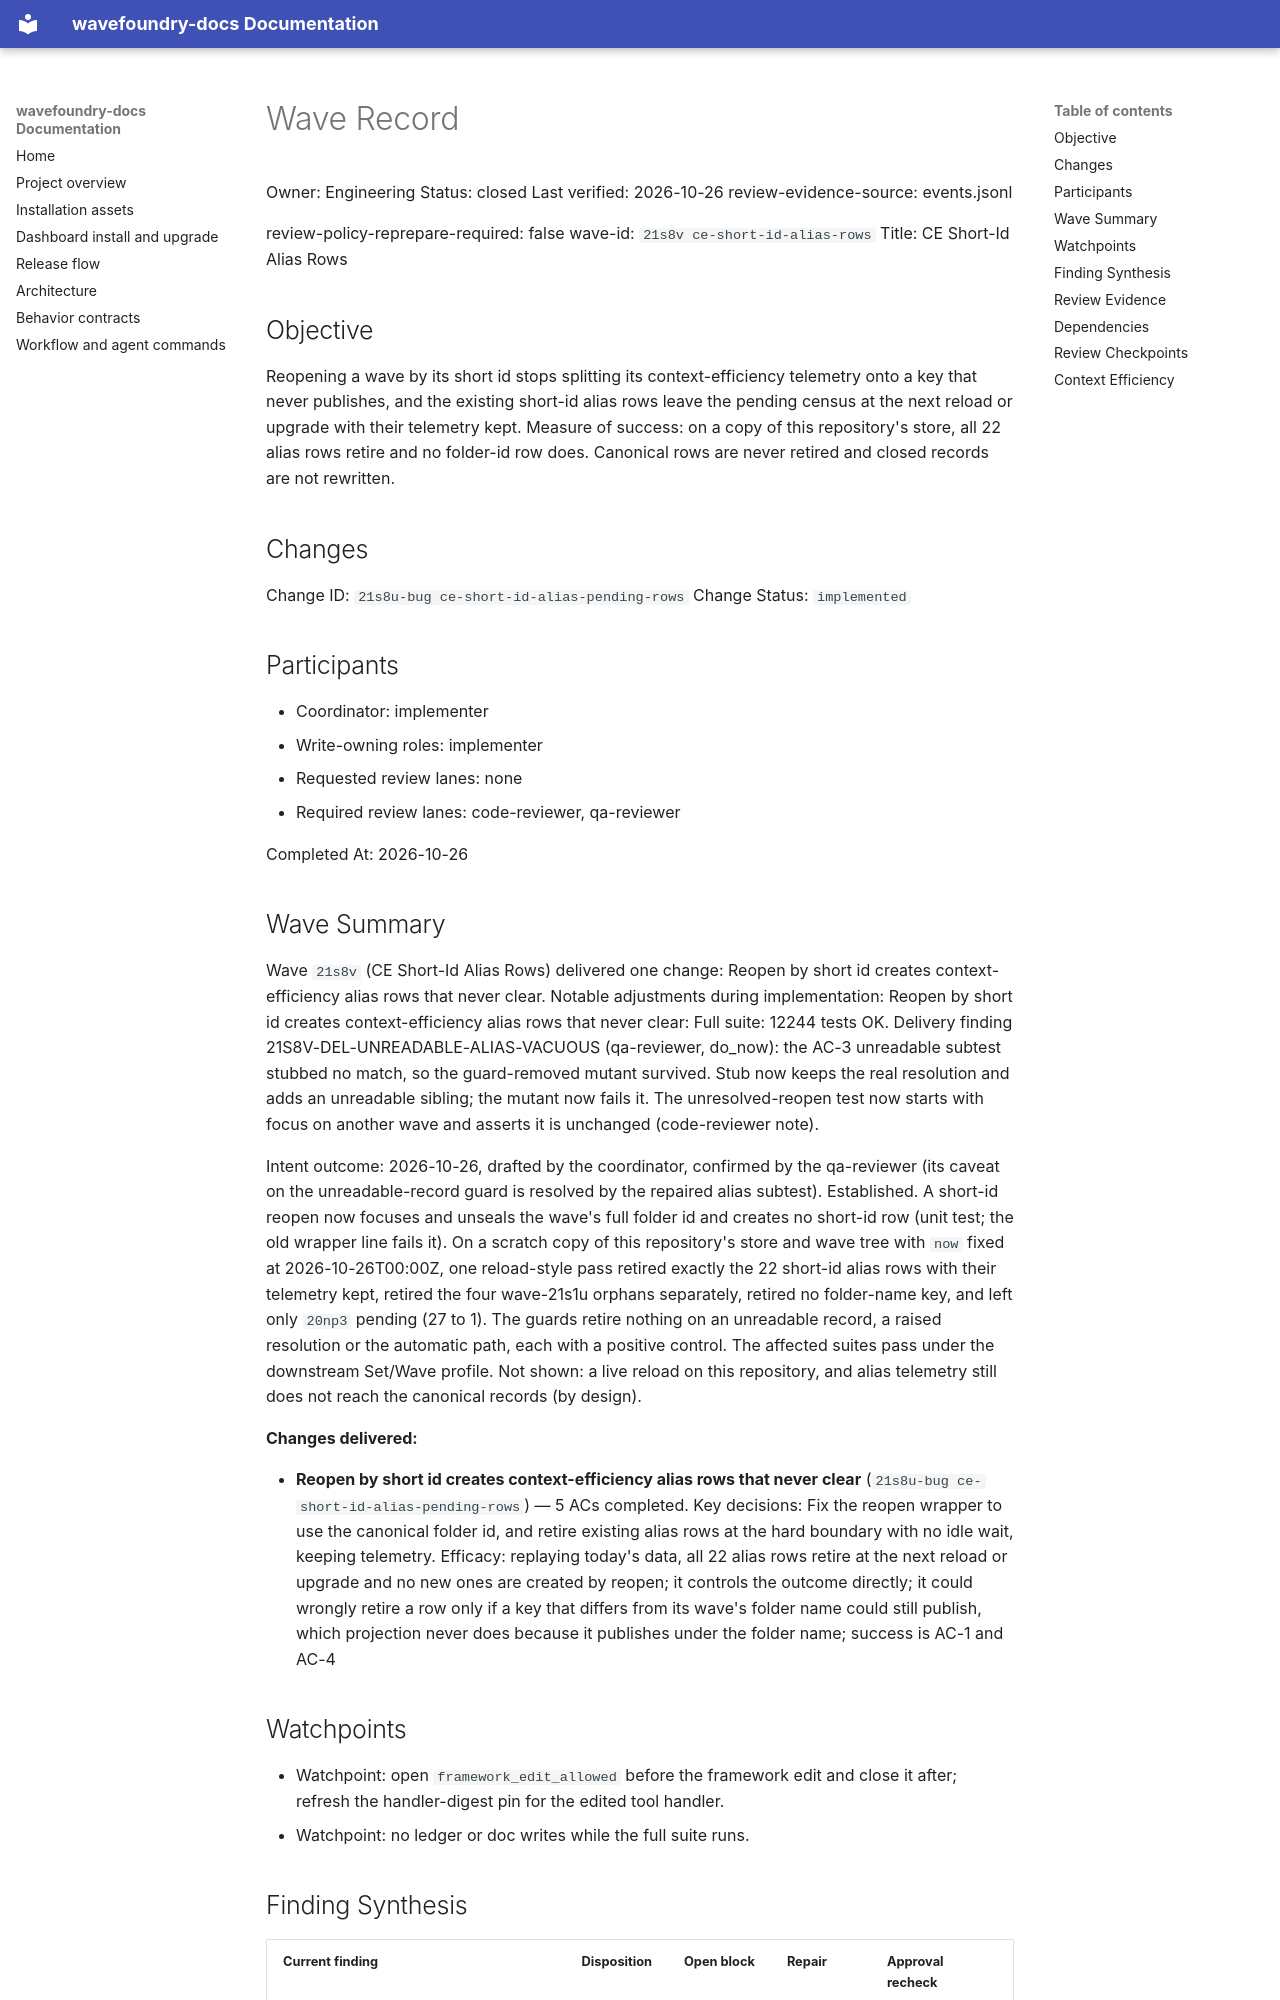

repository: coryhacking/wavefoundry · page: waves/21s8v ce-short-id-alias-rows/wave/index.html · generator: mkdocs

# Wave Record

Owner: Engineering
Status: closed
Last verified: 2026-10-26
review-evidence-source: events.jsonl

review-policy-reprepare-required: false
wave-id: `21s8v ce-short-id-alias-rows`
Title: CE Short-Id Alias Rows

## Objective

Reopening a wave by its short id stops splitting its context-efficiency telemetry onto a key that never publishes, and the existing short-id alias rows leave the pending census at the next reload or upgrade with their telemetry kept. Measure of success: on a copy of this repository's store, all 22 alias rows retire and no folder-id row does. Canonical rows are never retired and closed records are not rewritten.

## Changes

Change ID: `21s8u-bug ce-short-id-alias-pending-rows`
Change Status: `implemented`

## Participants

- Coordinator: implementer
- Write-owning roles: implementer
- Requested review lanes: none
- Required review lanes: code-reviewer, qa-reviewer

Completed At: 2026-10-26

## Wave Summary

Wave `21s8v` (CE Short-Id Alias Rows) delivered one change: Reopen by short id creates context-efficiency alias rows that never clear. Notable adjustments during implementation: Reopen by short id creates context-efficiency alias rows that never clear: Full suite: 12244 tests OK. Delivery finding 21S8V-DEL-UNREADABLE-ALIAS-VACUOUS (qa-reviewer, do_now): the AC-3 unreadable subtest stubbed no match, so the guard-removed mutant survived. Stub now keeps the real resolution and adds an unreadable sibling; the mutant now fails it. The unresolved-reopen test now starts with focus on another wave and asserts it is unchanged (code-reviewer note).

Intent outcome: 2026-10-26, drafted by the coordinator, confirmed by the qa-reviewer (its caveat on the unreadable-record guard is resolved by the repaired alias subtest). Established. A short-id reopen now focuses and unseals the wave's full folder id and creates no short-id row (unit test; the old wrapper line fails it). On a scratch copy of this repository's store and wave tree with `now` fixed at 2026-10-26T00:00Z, one reload-style pass retired exactly the 22 short-id alias rows with their telemetry kept, retired the four wave-21s1u orphans separately, retired no folder-name key, and left only `20np3` pending (27 to 1). The guards retire nothing on an unreadable record, a raised resolution or the automatic path, each with a positive control. The affected suites pass under the downstream Set/Wave profile. Not shown: a live reload on this repository, and alias telemetry still does not reach the canonical records (by design).

**Changes delivered:**

- **Reopen by short id creates context-efficiency alias rows that never clear** (`21s8u-bug ce-short-id-alias-pending-rows`) — 5 ACs completed. Key decisions: Fix the reopen wrapper to use the canonical folder id, and retire existing alias rows at the hard boundary with no idle wait, keeping telemetry. Efficacy: replaying today's data, all 22 alias rows retire at the next reload or upgrade and no new ones are created by reopen; it controls the outcome directly; it could wrongly retire a row only if a key that differs from its wave's folder name could still publish, which projection never does because it publishes under the folder name; success is AC-1 and AC-4
## Watchpoints

- Watchpoint: open `framework_edit_allowed` before the framework edit and close it after; refresh the handler-digest pin for the edited tool handler.
- Watchpoint: no ledger or doc writes while the full suite runs.

## Finding Synthesis

<!-- wave:finding-synthesis begin -->
| Current finding | Disposition | Open block | Repair | Approval recheck |
| --- | --- | --- | --- | --- |
| 21S8V-DEL-UNREADABLE-ALIAS-VACUOUS | do_now | no | completed | — |

*Machine review state — 1 findings; current: do_now 1, maybe_later 0, dont_do_later 0, not_issue 0*
<!-- wave:finding-synthesis end -->
